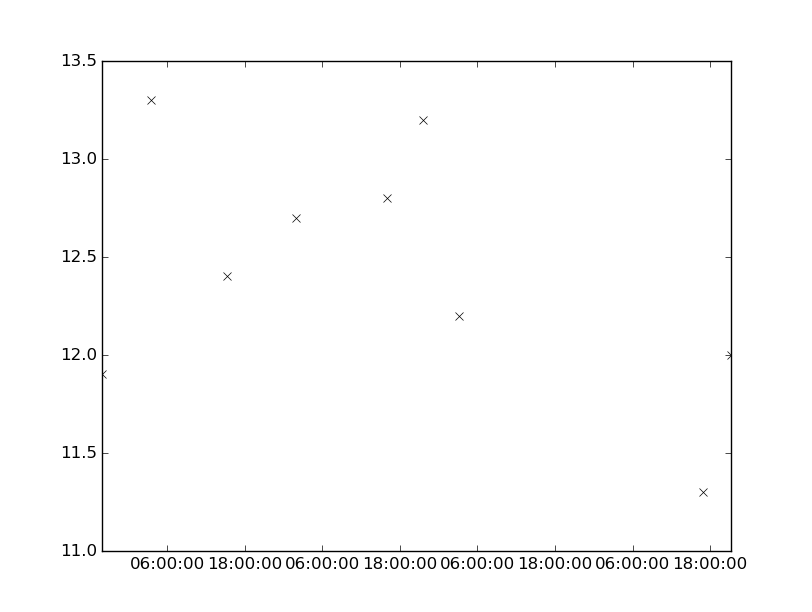

Data behind this chart, as committed beside it:
values, datetimes
13.2, 2186-10-03T21:33:00
12.2, 2186-10-04T03:11:00
11.3, 2186-10-05T16:50:00
12.0, 2186-10-05T21:16:00
11.9, 2186-10-01T19:50:00
13.3, 2186-10-02T03:26:00
12.4, 2186-10-02T15:10:00
12.7, 2186-10-03T01:57:00
12.8, 2186-10-03T16:00:00
